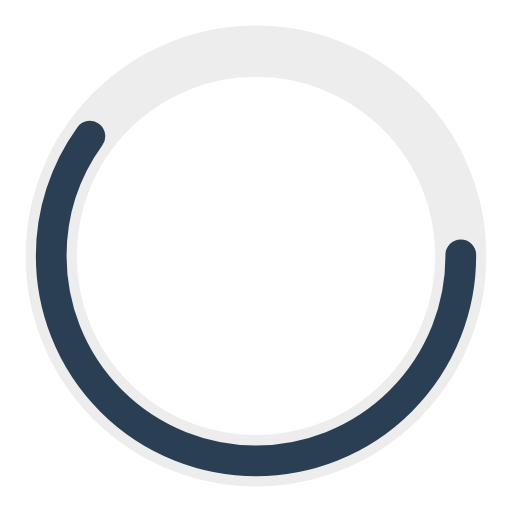
t = 0.00 s
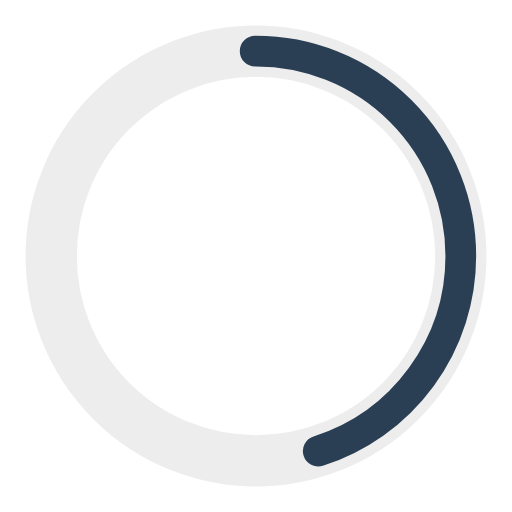
t = 0.38 s
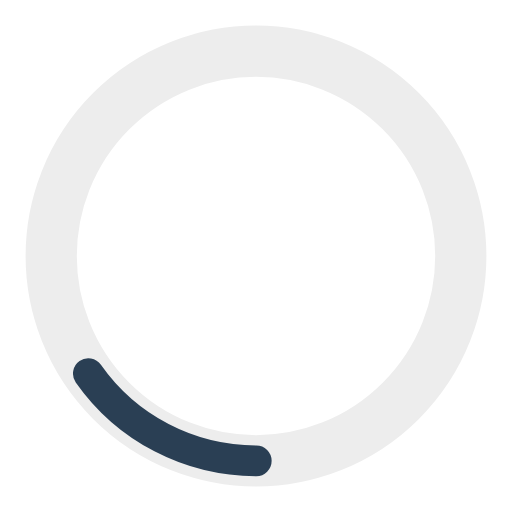
t = 1.13 s
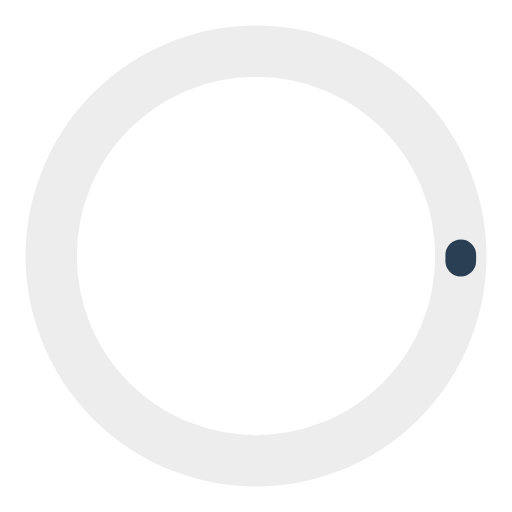
t = 1.50 s
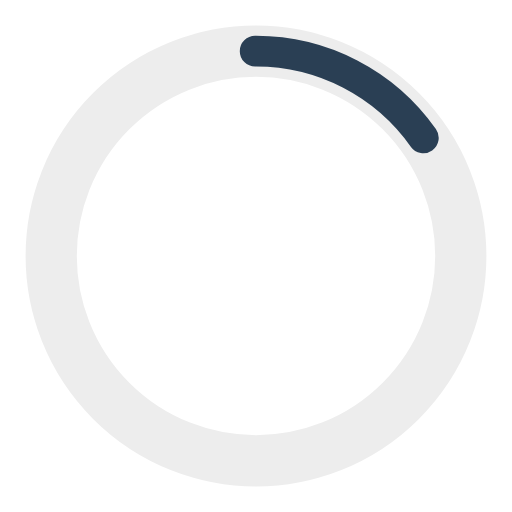
t = 1.88 s
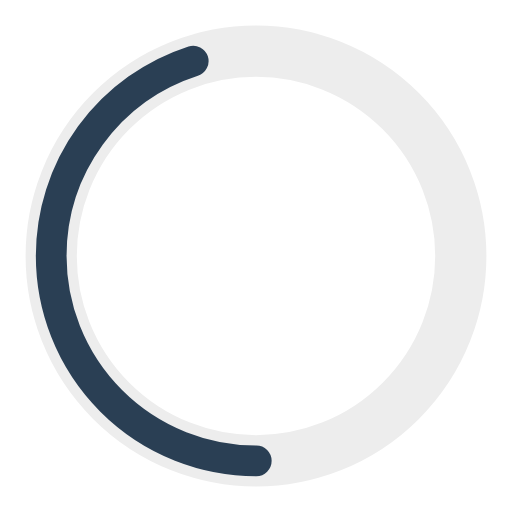
t = 2.63 s

The animated SVG that drew these frames (rendered in a browser with its animation timeline set to each time). Animation: 2 SMIL elements (animate=2); one cycle of 3.00 s, repeats indefinitely.

<?xml version="1.0" encoding="utf-8"?><svg width='48px' height='48px' xmlns="http://www.w3.org/2000/svg" viewBox="0 0 100 100" preserveAspectRatio="xMidYMid" class="uil-ring-alt"><rect x="0" y="0" width="100" height="100" fill="none" class="bk"></rect><circle cx="50" cy="50" r="40" stroke="#EDEDED" fill="none" stroke-width="10" stroke-linecap="round"></circle><circle cx="50" cy="50" r="40" stroke="#2A3F54" fill="none" stroke-width="6" stroke-linecap="round"><animate attributeName="stroke-dashoffset" dur="3s" repeatCount="indefinite" from="0" to="502"></animate><animate attributeName="stroke-dasharray" dur="3s" repeatCount="indefinite" values="150.6 100.4;1 250;150.6 100.4"></animate></circle></svg>